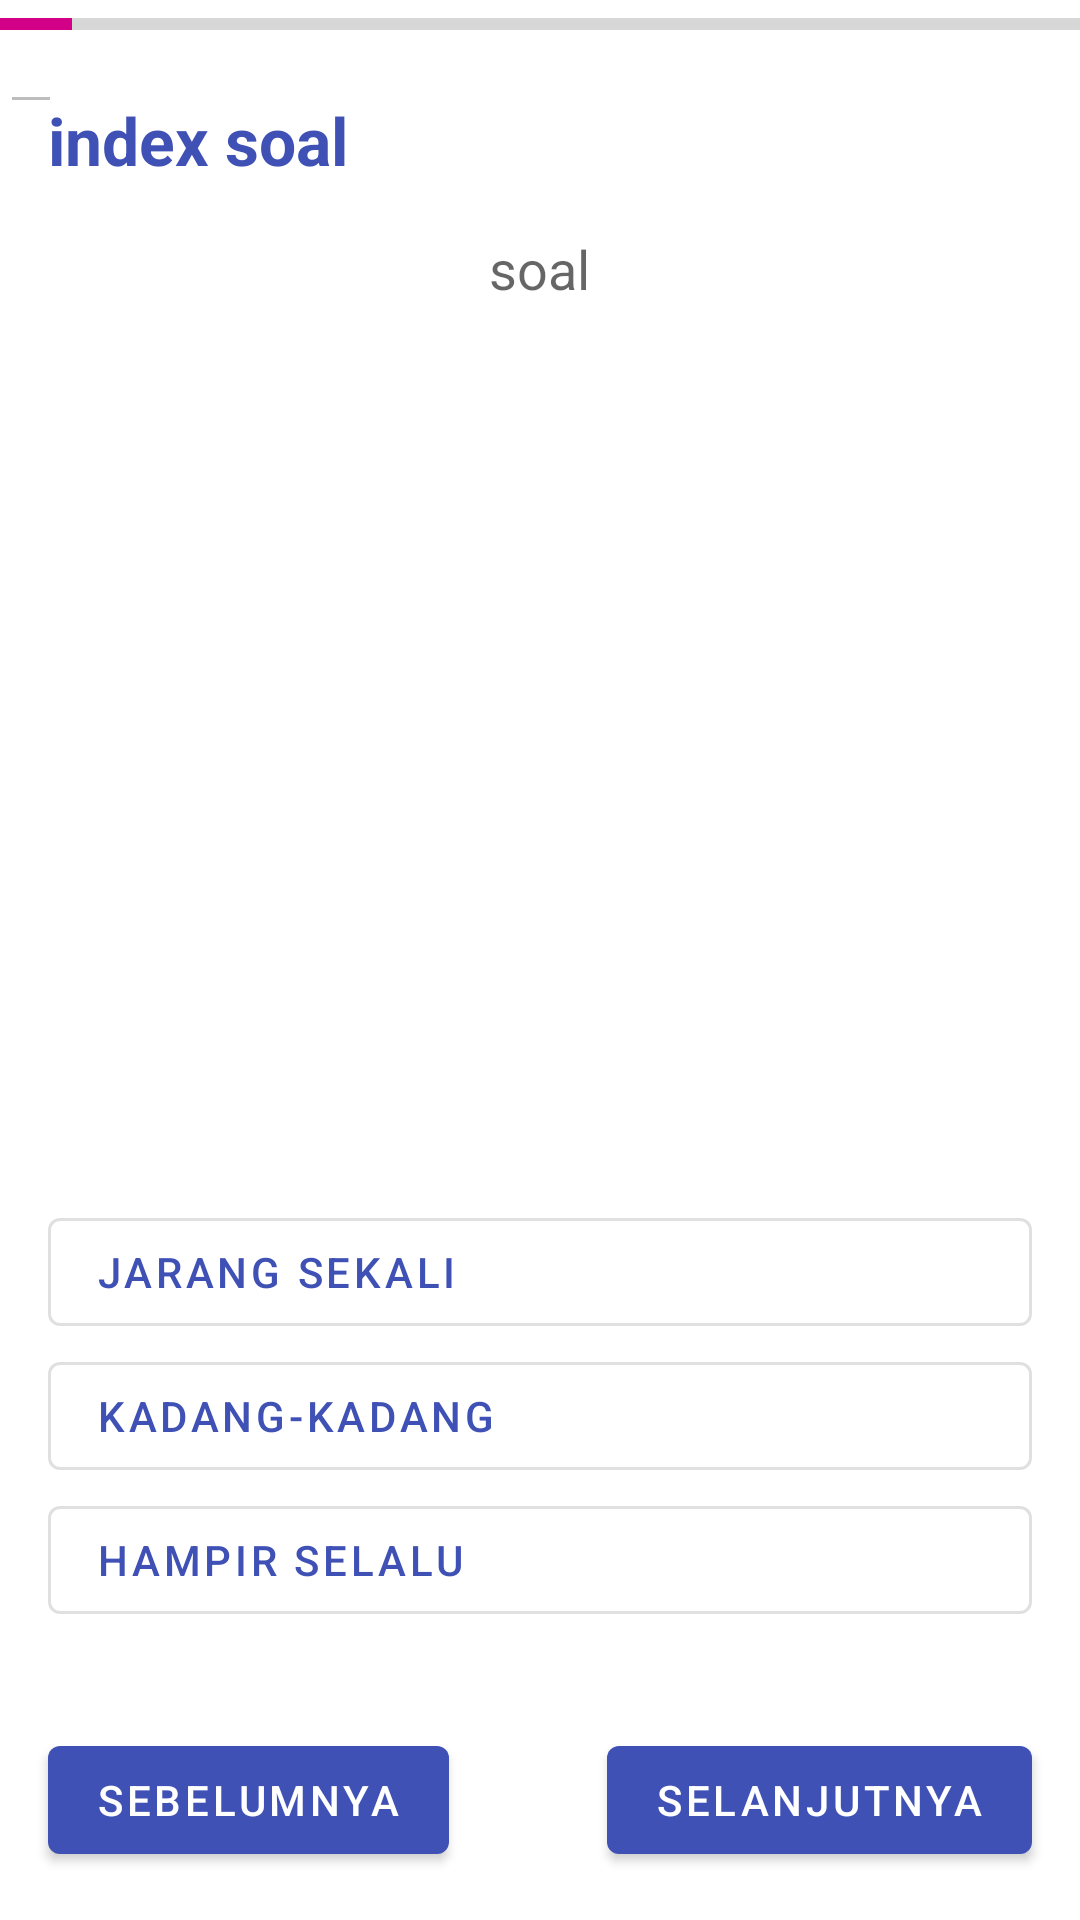

Android layout source for this screen:
<!-- AndroidManifest.xml: activity theme AppTheme -->
<!-- res/layout/activity_tes_sendiri.xml -->
<?xml version="1.0" encoding="utf-8"?>
<RelativeLayout xmlns:android="http://schemas.android.com/apk/res/android"
    xmlns:app="http://schemas.android.com/apk/res-auto"
    xmlns:tools="http://schemas.android.com/tools"
    android:layout_width="match_parent"
    android:layout_height="match_parent"
    tools:context=".tes.TesSendiriActivity">

    <ProgressBar
        android:id="@+id/progressBar"
        style="@style/Widget.AppCompat.ProgressBar.Horizontal"
        android:layout_width="match_parent"
        android:layout_height="wrap_content"
        android:max="15"
        android:progress="1"/>

    <TextView
        android:id="@+id/iSoal"
        style="@style/TextAppearance.AppCompat.Large"
        android:layout_width="wrap_content"
        android:layout_height="wrap_content"
        android:layout_margin="@dimen/text_margin"
        android:text="index soal"
        android:textColor="@color/colorPrimary"
        android:textStyle="bold"
        android:layout_below="@id/progressBar"/>

    <TextView
        android:id="@+id/soal"
        style="@style/TextAppearance.AppCompat.Medium"
        android:layout_width="wrap_content"
        android:layout_height="wrap_content"
        android:layout_marginLeft="@dimen/text_margin"
        android:layout_marginRight="@dimen/text_margin"
        android:layout_marginBottom="@dimen/text_margin"
        android:text="soal"
        android:gravity="center"
        android:layout_below="@id/iSoal"
        android:layout_centerHorizontal="true"/>

    <LinearLayout
        android:layout_width="match_parent"
        android:layout_height="wrap_content"
        android:orientation="vertical"
        android:layout_margin="@dimen/text_margin"
        android:layout_above="@id/bPrev">

        <android.support.design.button.MaterialButton
            android:id="@+id/jaw1"
            style="@style/Widget.MaterialComponents.Button.OutlinedButton"
            android:layout_width="match_parent"
            android:layout_height="wrap_content"
            android:text="jarang sekali"
            android:textAlignment="textStart"/>

        <android.support.design.button.MaterialButton
            android:id="@+id/jaw2"
            style="@style/Widget.MaterialComponents.Button.OutlinedButton"
            android:layout_width="match_parent"
            android:layout_height="wrap_content"
            android:text="kadang-kadang"
            android:textAlignment="textStart"/>

        <android.support.design.button.MaterialButton
            android:id="@+id/jaw3"
            style="@style/Widget.MaterialComponents.Button.OutlinedButton"
            android:layout_width="match_parent"
            android:layout_height="wrap_content"
            android:text="hampir selalu"
            android:textAlignment="textStart"/>
    </LinearLayout>

    <android.support.design.button.MaterialButton
        android:id="@+id/bPrev"
        style="@style/Widget.MaterialComponents.Button"
        android:layout_width="wrap_content"
        android:layout_height="wrap_content"
        android:layout_margin="@dimen/text_margin"
        android:layout_alignParentStart="true"
        android:layout_alignParentBottom="true"
        android:text="sebelumnya"/>

    <android.support.design.button.MaterialButton
        android:id="@+id/bNext"
        style="@style/Widget.MaterialComponents.Button"
        android:layout_width="wrap_content"
        android:layout_height="wrap_content"
        android:layout_margin="@dimen/text_margin"
        android:layout_alignParentEnd="true"
        android:layout_alignParentBottom="true"
        android:text="selanjutnya"/>

    <EditText
        android:id="@+id/edListener"
        android:layout_width="wrap_content"
        android:layout_height="wrap_content"
        android:enabled="false" />

</RelativeLayout>
<!-- resources referenced by this layout -->
<resources>
  <color name="colorPrimary">#3F51B5</color>
  <dimen name="text_margin">16dp</dimen>
  <style name="AppTheme" parent="Theme.MaterialComponents.Light.DarkActionBar">
          <item name="colorPrimary">@color/colorPrimary</item>
          <item name="colorPrimaryDark">@color/colorPrimaryDark</item>
          <item name="colorAccent">@color/colorAccent</item>
      </style>
  <color name="colorPrimaryDark">#002984</color>
  <color name="colorAccent">#d20086</color>
</resources>
